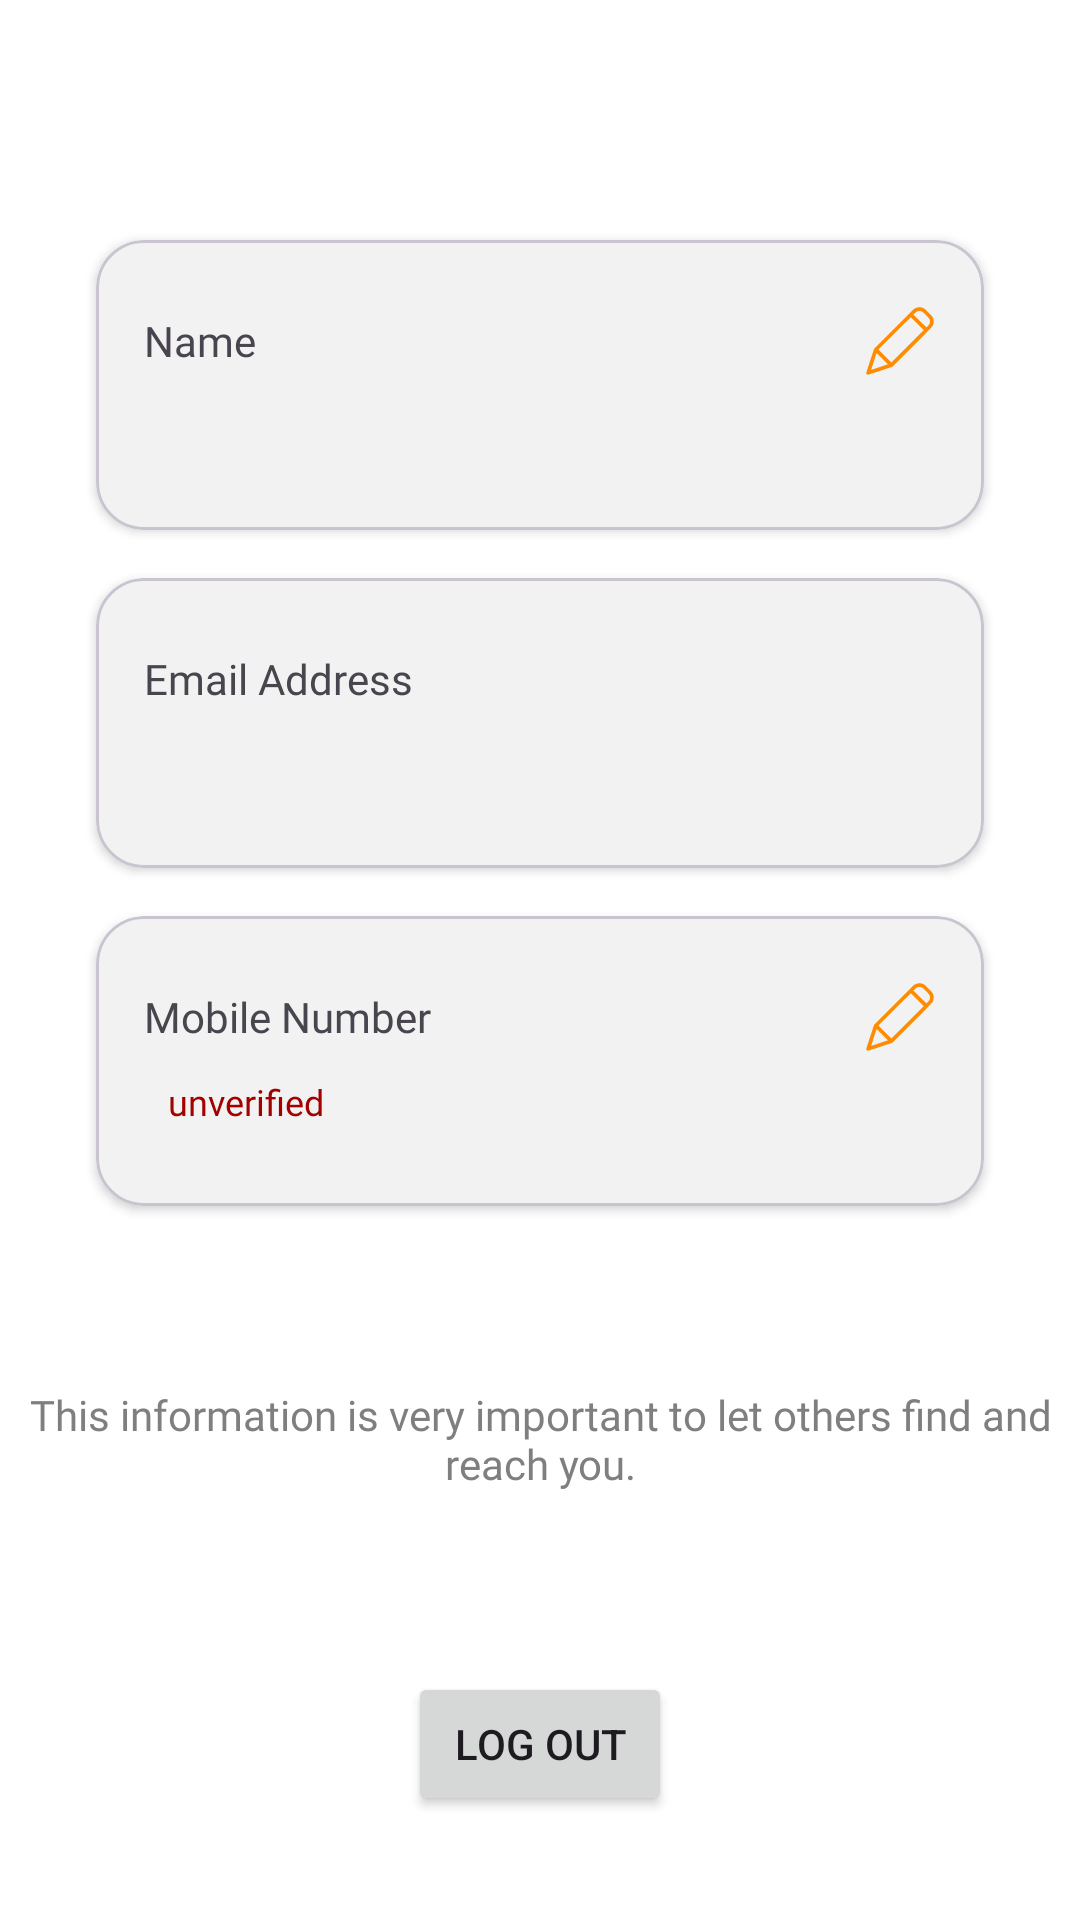

Produce the Android XML layout that renders to this screen, including the resource entries it uses.
<!-- AndroidManifest.xml: application theme Theme.VendViteExpress -->
<!-- res/layout/fragment_account.xml -->
<?xml version="1.0" encoding="utf-8"?>
<layout xmlns:android="http://schemas.android.com/apk/res/android"
    xmlns:app="http://schemas.android.com/apk/res-auto"
    xmlns:tools="http://schemas.android.com/tools"

    >

    <data>

        <variable
            name="accountViewModel"
            type="com.ensb.vendviteexpress.view.ui.seller.account.SellerAccountViewModel" />
    </data>

    <androidx.constraintlayout.widget.ConstraintLayout
        android:layout_width="match_parent"
        android:layout_height="match_parent"
        android:background="@color/white"
        tools:context=".view.ui.seller.account.AccountFragment">

        <include
            android:id="@+id/appBarLayout"
            layout="@layout/item_appbar_layout" />

        <com.google.android.material.card.MaterialCardView
            android:id="@+id/card_name"
            android:layout_width="match_parent"
            android:layout_height="wrap_content"
            android:layout_marginHorizontal="@dimen/margin_large"
            android:layout_marginTop="@dimen/dp_16"
            app:cardBackgroundColor="@color/gray_f2f"
            app:cardCornerRadius="@dimen/dp_16"
            app:cardElevation="@dimen/dp_2"
            app:layout_constraintEnd_toEndOf="parent"
            app:layout_constraintStart_toStartOf="parent"
            app:layout_constraintTop_toBottomOf="@+id/appBarLayout">

            <androidx.constraintlayout.widget.ConstraintLayout
                android:layout_width="match_parent"
                android:layout_height="match_parent">

                <TextView
                    android:id="@+id/textView29"
                    android:layout_width="wrap_content"
                    android:layout_height="wrap_content"
                    android:layout_marginStart="@dimen/dp_16"
                    android:layout_marginTop="@dimen/dp_24"
                    android:fontFamily="@font/poppins_medium"
                    android:text="@string/name"
                    app:layout_constraintStart_toStartOf="parent"
                    app:layout_constraintTop_toTopOf="parent" />

                <TextView
                    android:id="@+id/textViewName"
                    android:layout_width="wrap_content"
                    android:layout_height="wrap_content"
                    android:layout_marginStart="@dimen/dp_16"
                    android:layout_marginTop="@dimen/dp_8"
                    android:layout_marginBottom="@dimen/dp_24"
                    android:fontFamily="@font/poppins_medium"
                    android:text=""
                    android:textAppearance="@style/TextAppearance.AppCompat.Body2"
                    android:textSize="16sp"
                    app:layout_constraintBottom_toBottomOf="parent"
                    app:layout_constraintStart_toStartOf="parent"
                    app:layout_constraintTop_toBottomOf="@+id/textView29"
                    tools:text="Name Surename" />

                <ImageButton
                    android:id="@+id/btn_edit_name"
                    android:layout_width="wrap_content"
                    android:layout_height="wrap_content"
                    android:layout_marginEnd="@dimen/dp_16"
                    android:background="@null"
                    android:src="@drawable/ic_pen"
                    app:layout_constraintBottom_toBottomOf="@+id/textView29"
                    app:layout_constraintEnd_toEndOf="parent"
                    app:layout_constraintTop_toTopOf="@+id/textView29" />
            </androidx.constraintlayout.widget.ConstraintLayout>
        </com.google.android.material.card.MaterialCardView>

        <com.google.android.material.card.MaterialCardView
            android:id="@+id/card_email"
            android:layout_width="match_parent"
            android:layout_height="wrap_content"
            android:layout_marginHorizontal="@dimen/margin_large"
            android:layout_marginTop="@dimen/dp_16"
            app:cardBackgroundColor="@color/gray_f2f"
            app:cardCornerRadius="@dimen/dp_16"
            app:cardElevation="@dimen/dp_2"
            app:layout_constraintEnd_toEndOf="parent"
            app:layout_constraintStart_toStartOf="parent"
            app:layout_constraintTop_toBottomOf="@+id/card_name">

            <androidx.constraintlayout.widget.ConstraintLayout
                android:layout_width="match_parent"
                android:layout_height="match_parent">

                <TextView
                    android:id="@+id/textView30"
                    android:layout_width="wrap_content"
                    android:layout_height="wrap_content"
                    android:layout_marginStart="16dp"
                    android:layout_marginTop="@dimen/dp_24"
                    android:fontFamily="@font/poppins_medium"
                    android:text="@string/email_address"
                    app:layout_constraintStart_toStartOf="parent"
                    app:layout_constraintTop_toTopOf="parent" />

                <TextView
                    android:id="@+id/textViewEmail"
                    android:layout_width="wrap_content"
                    android:layout_height="wrap_content"
                    android:layout_marginStart="@dimen/dp_16"
                    android:layout_marginTop="@dimen/dp_8"
                    android:layout_marginBottom="@dimen/dp_24"
                    android:fontFamily="@font/poppins_medium"
                    android:text=""
                    android:textAppearance="@style/TextAppearance.AppCompat.Body2"
                    android:textColor="@color/gray_a5a"
                    android:textSize="16sp"
                    app:layout_constraintBottom_toBottomOf="parent"
                    app:layout_constraintStart_toStartOf="parent"
                    app:layout_constraintTop_toBottomOf="@+id/textView30"
                    tools:text="yourmail@gmail.com" />
            </androidx.constraintlayout.widget.ConstraintLayout>
        </com.google.android.material.card.MaterialCardView>

        <com.google.android.material.card.MaterialCardView
            android:id="@+id/card_phone"
            android:layout_width="match_parent"
            android:layout_height="wrap_content"
            android:layout_marginHorizontal="@dimen/margin_large"
            android:layout_marginTop="@dimen/dp_16"
            app:cardBackgroundColor="@color/gray_f2f"
            app:cardCornerRadius="@dimen/dp_16"
            app:cardElevation="@dimen/dp_2"
            app:layout_constraintEnd_toEndOf="parent"
            app:layout_constraintStart_toStartOf="parent"
            app:layout_constraintTop_toBottomOf="@+id/card_email">

            <androidx.constraintlayout.widget.ConstraintLayout
                android:layout_width="match_parent"
                android:layout_height="match_parent">

                <TextView
                    android:id="@+id/textView31"
                    android:layout_width="wrap_content"
                    android:layout_height="wrap_content"
                    android:layout_marginStart="@dimen/dp_16"
                    android:layout_marginTop="@dimen/dp_24"
                    android:fontFamily="@font/poppins_medium"
                    android:text="@string/mobile_number"
                    app:layout_constraintStart_toStartOf="parent"
                    app:layout_constraintTop_toTopOf="parent" />

                <TextView
                    android:id="@+id/textViewPhoneNumber"
                    android:layout_width="wrap_content"
                    android:layout_height="wrap_content"
                    android:layout_marginStart="@dimen/dp_16"
                    android:layout_marginTop="@dimen/dp_8"
                    android:layout_marginBottom="@dimen/dp_24"
                    android:fontFamily="@font/poppins_medium"
                    android:text=""
                    android:textAppearance="@style/TextAppearance.AppCompat.Body2"
                    android:textSize="16sp"
                    app:layout_constraintBottom_toBottomOf="parent"
                    app:layout_constraintStart_toStartOf="parent"
                    app:layout_constraintTop_toBottomOf="@+id/textView31"
                    tools:text="+213668666666" />

                <TextView
                    android:layout_width="wrap_content"
                    android:layout_height="wrap_content"
                    android:layout_marginStart="@dimen/dp_8"
                    android:fontFamily="@font/poppins_medium"
                    android:text="@string/unverified"
                    android:textColor="@color/red_a30"
                    android:textSize="12sp"
                    app:layout_constraintBottom_toBottomOf="@+id/textViewPhoneNumber"
                    app:layout_constraintStart_toEndOf="@+id/textViewPhoneNumber"
                    app:layout_constraintTop_toTopOf="@+id/textViewPhoneNumber" />

                <ImageButton
                    android:id="@+id/btn_edit_phone"
                    android:layout_width="wrap_content"
                    android:layout_height="wrap_content"
                    android:layout_marginEnd="@dimen/dp_16"
                    android:background="@null"
                    android:contentDescription=""
                    android:src="@drawable/ic_pen"
                    app:layout_constraintBottom_toBottomOf="@+id/textView31"
                    app:layout_constraintEnd_toEndOf="parent"
                    app:layout_constraintTop_toTopOf="@+id/textView31" />
            </androidx.constraintlayout.widget.ConstraintLayout>
        </com.google.android.material.card.MaterialCardView>

        <TextView
            android:id="@+id/textView4"
            android:layout_width="@dimen/_200sdp"
            android:layout_height="wrap_content"
            android:layout_marginTop="60dp"
            android:fontFamily="@font/poppins_medium"
            android:gravity="center"
            android:text="This information is very important to let others find and reach you."
            android:textColor="@color/gray_7f7"
            app:layout_constraintEnd_toEndOf="parent"
            app:layout_constraintStart_toStartOf="parent"
            app:layout_constraintTop_toBottomOf="@+id/card_phone"
            app:drawableStartCompat="@drawable/ic_info" />

        <Button
            android:id="@+id/logoutBtn"
            android:layout_width="wrap_content"
            android:layout_height="wrap_content"
            android:layout_marginTop="60dp"
            android:text="@string/logout"
            app:layout_constraintEnd_toEndOf="parent"
            app:layout_constraintStart_toStartOf="parent"
            app:layout_constraintTop_toBottomOf="@+id/textView4" />
        
    </androidx.constraintlayout.widget.ConstraintLayout>


</layout>
<!-- res/layout/item_appbar_layout.xml (included above) -->
<?xml version="1.0" encoding="utf-8"?>
<com.google.android.material.appbar.AppBarLayout xmlns:android="http://schemas.android.com/apk/res/android"
    android:layout_width="match_parent"
    android:layout_height="wrap_content"
    xmlns:app="http://schemas.android.com/apk/res-auto"
    android:background="@drawable/bg_white_fff_rounded_10dp_bottom"
    android:elevation="16dp">

    <androidx.appcompat.widget.Toolbar
        android:id="@+id/toolbar"
        android:layout_width="match_parent"
        android:layout_height="?attr/actionBarSize"
        android:theme="@style/ToolbarTheme" />

</com.google.android.material.appbar.AppBarLayout>
<!-- resources referenced by this layout -->
<resources>
  <color name="gray_7f7">#7F7F7F</color>
  <color name="gray_a5a">#A5A5A5</color>
  <color name="gray_f2f">#F2F2F2</color>
  <color name="red_a30">#A30000</color>
  <color name="white">#FFFFFFFF</color>
  <dimen name="dp_16">16dp</dimen>
  <dimen name="dp_2">2dp</dimen>
  <dimen name="dp_24">24dp</dimen>
  <dimen name="dp_8">8dp</dimen>
  <dimen name="margin_large">32dp</dimen>
  <!-- drawable ic_pen (drawable) -->
  <vector android:height="24dp" android:viewportHeight="512"
      android:viewportWidth="512" android:width="24dp" xmlns:android="http://schemas.android.com/apk/res/android">
      <path android:fillColor="#FF8C00"
          android:pathData="M379.5,17.5c-8.1,1.7 -16.5,5.6 -23.9,10.9 -3.3,2.5 -68.5,66.9 -144.8,143.3l-138.6,138.8 -28.1,85.1c-15.5,46.8 -28.1,86.4 -28.1,88 0,5.8 6.7,12.4 12.7,12.4 1,-0 40.3,-12.8 87.3,-28.5l85.5,-28.5 141.1,-141.3c153.8,-153.8 145.3,-144.8 150.5,-161.7 1.9,-5.9 2.3,-9.9 2.3,-18.5 0,-8.6 -0.4,-12.6 -2.3,-18.5 -4.5,-14.8 -7.2,-18.3 -35,-46.1 -24.6,-24.7 -25.9,-25.8 -34.2,-29.8 -4.8,-2.3 -11.7,-4.8 -15.5,-5.6 -8.4,-1.8 -20.8,-1.8 -28.9,-0zM408.3,45c7.8,2.9 12,6.6 34.8,29.6 21.3,21.7 24.3,25.9 25.7,36.9 1.9,15.1 -2.3,25.6 -15.8,39l-9,9 -46.1,-46 -46,-46 9,-8.7c5,-4.8 11,-9.8 13.3,-11.2 10,-5.9 22.7,-6.8 34.1,-2.6zM379.3,132.8l45.7,45.7 -115,115 -115,115 -46,-46 -46,-46 114.7,-114.7c63.2,-63.2 115,-114.8 115.3,-114.8 0.3,-0 21.1,20.6 46.3,45.8zM130.4,381.9l39.9,39.9 -59,19.6c-32.5,10.8 -59.5,19.6 -60.1,19.6 -0.6,-0 7.7,-26.2 18.4,-58.3 21.1,-63.2 20.2,-60.7 20.6,-60.7 0.2,-0 18.3,17.9 40.2,39.9z" android:strokeColor="#00000000"/>
  </vector>
  <string name="email_address">Email Address</string>
  <string name="logout">Log Out</string>
  <string name="mobile_number">Mobile Number</string>
  <string name="name">Name</string>
  <string name="unverified">unverified</string>
  <style name="ToolbarTheme" parent="@style/ThemeOverlay.AppCompat.ActionBar">
          <item name="colorControlNormal">@color/orange_a30</item>
      </style>
  <style name="Theme.VendViteExpress" parent="Base.Theme.VendViteExpress" />
  <color name="orange_a30">#E67A00</color>
  <style name="Base.Theme.VendViteExpress" parent="Theme.Material3.DayNight.NoActionBar">
          
          <item name="colorPrimary">@color/orange_a30</item>
          <item name="colorPrimaryVariant">@color/gray_7f7</item>
          <item name="colorOnPrimary">@color/white</item>
          
          <item name="colorSecondary">@color/orange_a30</item>
          <item name="colorSecondaryVariant">@color/gray_a5a</item>
          <item name="colorOnSecondary">@color/black</item>
          
          <item name="android:statusBarColor">?attr/colorPrimaryVariant</item>
          
          <item name="android:windowAnimationStyle">@null</item>
          <item name="autoCompleteTextViewStyle">@style/SearchAutoCompleteTextView</item>
          <item name="android:autofilledHighlight" tools:targetApi="o">@android:color/transparent
          </item>
          
      </style>
  <color name="black">#FF000000</color>
  <style name="SearchAutoCompleteTextView" parent="Widget.AppCompat.Light.AutoCompleteTextView">
          <item name="android:textSize">14sp</item>
      </style>
</resources>
